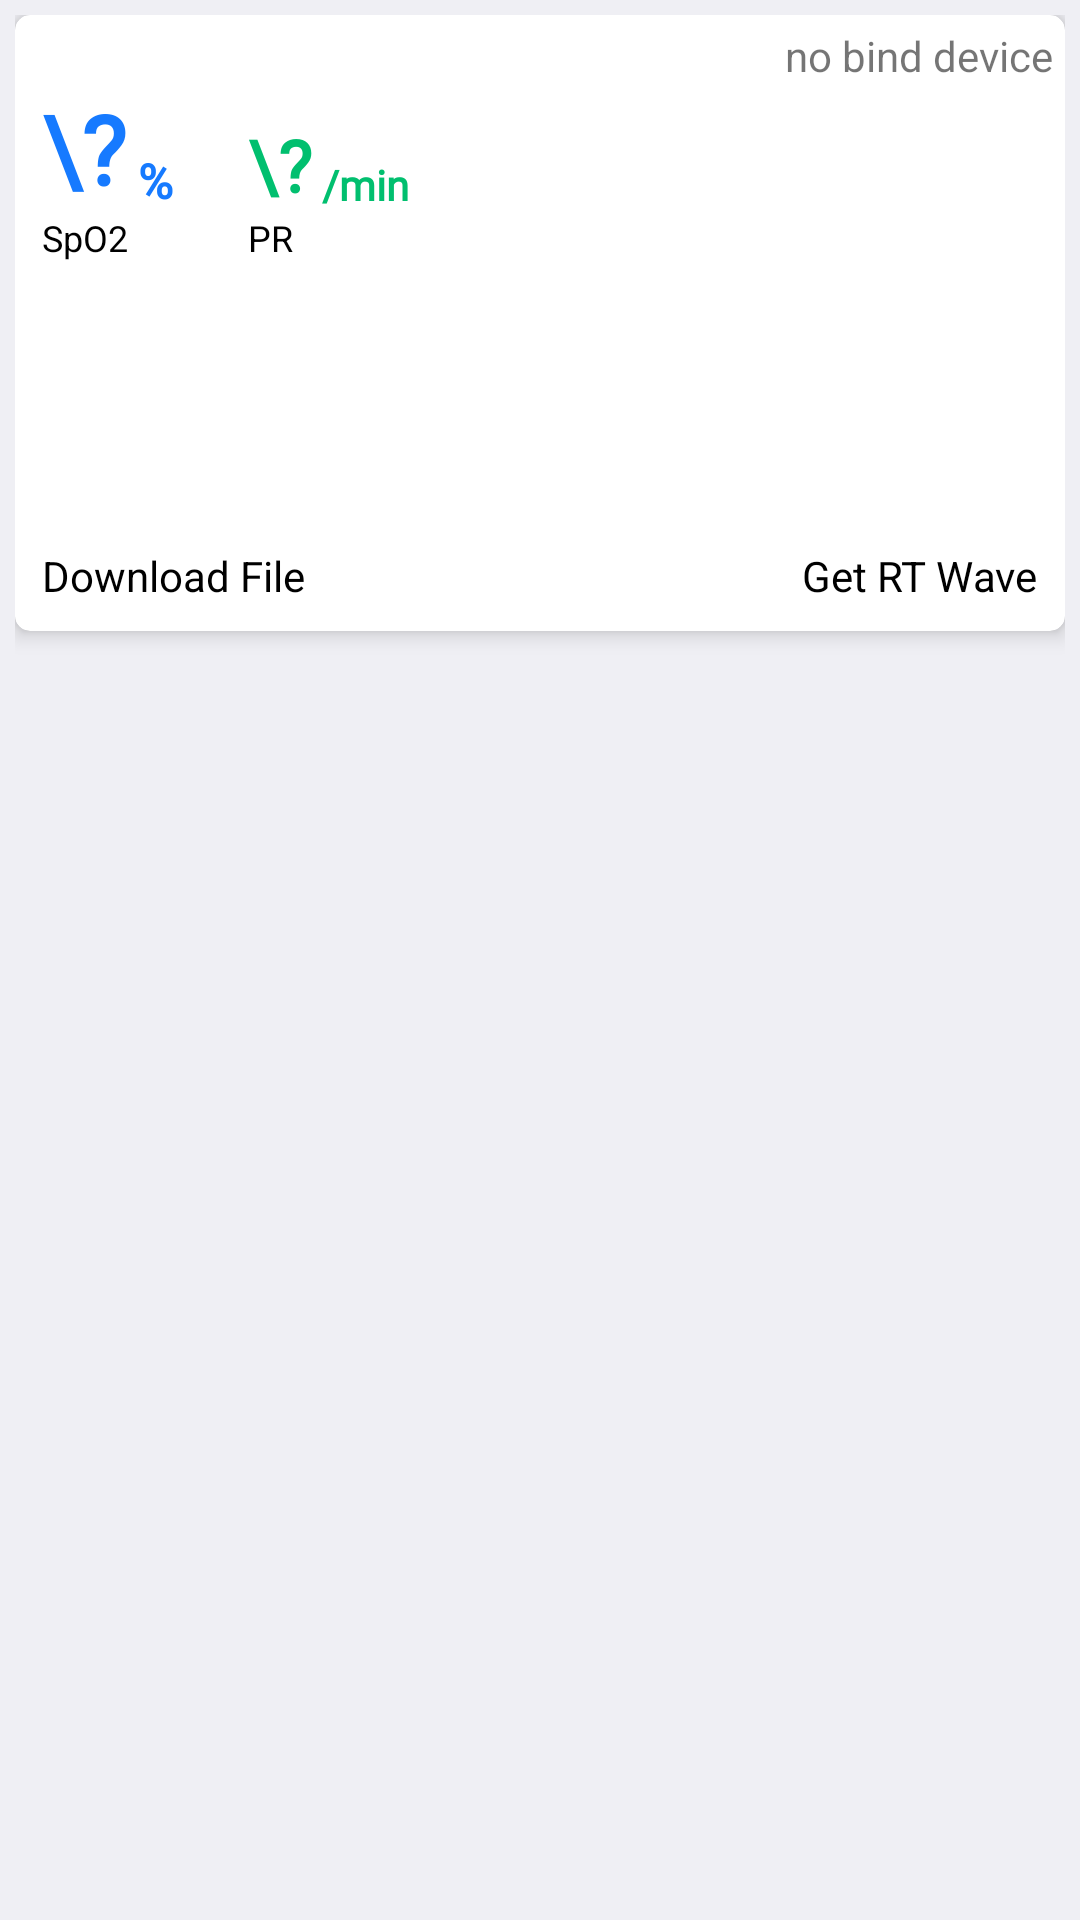

The Android layout XML behind this screen, and the referenced resources:
<!-- AndroidManifest.xml: application theme Theme.LepuBle -->
<!-- res/layout/fragment_o2.xml -->
<?xml version="1.0" encoding="utf-8"?>
<LinearLayout xmlns:android="http://schemas.android.com/apk/res/android"
    xmlns:tools="http://schemas.android.com/tools"
    android:layout_width="match_parent"
    android:layout_height="wrap_content"
    xmlns:app="http://schemas.android.com/apk/res-auto"
    tools:context=".fragments.OxyFragment"
    android:background="@color/colorGrayBg"
    android:orientation="vertical"
    android:padding="5dp">

    <androidx.cardview.widget.CardView
        android:layout_width="match_parent"
        android:layout_height="wrap_content"
        style="@style/common_card"
        app:layout_constraintTop_toTopOf="parent"
        app:layout_constraintStart_toStartOf="parent"
        app:layout_constraintEnd_toEndOf="parent">

        <androidx.constraintlayout.widget.ConstraintLayout
            android:layout_width="match_parent"
            android:layout_height="match_parent"
            android:padding="4dp">

            <androidx.constraintlayout.widget.ConstraintLayout
                android:id="@+id/info"
                android:layout_width="match_parent"
                android:layout_height="wrap_content"
                android:layout_marginBottom="20dp"
                app:layout_constraintEnd_toEndOf="parent"
                app:layout_constraintStart_toStartOf="parent"
                app:layout_constraintTop_toTopOf="parent">

                <ImageView
                    android:id="@+id/ble_state"
                    android:layout_width="wrap_content"
                    android:layout_height="16dp"
                    android:src="@mipmap/bluetooth_error"
                    app:layout_constraintBottom_toBottomOf="@id/battery_left_duration"
                    app:layout_constraintStart_toStartOf="parent"
                    app:layout_constraintTop_toTopOf="@id/battery_left_duration" />

                <ImageView
                    android:id="@+id/battery"
                    android:visibility="invisible"
                    android:layout_width="wrap_content"
                    android:layout_height="14dp"
                    android:src="@drawable/batter_blue"
                    android:layout_marginStart="5dp"
                    app:layout_constraintBottom_toBottomOf="@id/battery_left_duration"
                    app:layout_constraintStart_toEndOf="@id/ble_state"
                    app:layout_constraintTop_toTopOf="@id/battery_left_duration" />

                <TextView
                    android:id="@+id/battery_left_duration"
                    android:visibility="invisible"
                    android:layout_width="wrap_content"
                    android:layout_height="wrap_content"
                    android:layout_marginStart="5dp"
                    android:textColor="@color/Black"
                    app:layout_constraintStart_toEndOf="@id/battery"
                    app:layout_constraintTop_toTopOf="parent" />

                <TextView
                    android:id="@+id/device_sn"
                    android:layout_width="wrap_content"
                    android:layout_height="wrap_content"
                    android:text="no bind device"
                    app:layout_constraintBottom_toBottomOf="@id/battery_left_duration"
                    app:layout_constraintEnd_toEndOf="parent"
                    app:layout_constraintTop_toTopOf="@id/battery_left_duration" />


            </androidx.constraintlayout.widget.ConstraintLayout>

            <TextView
                android:id="@+id/tv_oxy"
                android:text="\?"
                android:textSize="32sp"
                android:textColor="@color/text_blue"
                android:textStyle="bold"
                android:layout_marginStart="5dp"
                android:layout_width="wrap_content"
                android:layout_height="wrap_content"
                android:fontFamily="@font/roboto"
                app:layout_constraintTop_toBottomOf="@id/info"
                app:layout_constraintStart_toStartOf="parent"/>

            <TextView
                android:id="@+id/tv_oxy_unit"
                android:layout_width="wrap_content"
                android:layout_height="wrap_content"
                android:textColor="@color/text_blue"
                android:textStyle="bold"
                android:fontFamily="@font/roboto"
                android:textSize="16sp"
                android:text=" %"
                app:layout_constraintBottom_toBottomOf="@id/tv_oxy"
                app:layout_constraintStart_toEndOf="@id/tv_oxy"/>

            <TextView
                android:id="@+id/tv_pr"
                android:text="\?"
                android:textSize="24sp"
                android:textColor="@color/text_green"
                android:textStyle="bold"
                android:layout_marginStart="25dp"
                android:layout_width="wrap_content"
                android:layout_height="wrap_content"
                android:fontFamily="@font/roboto"
                app:layout_constraintBottom_toBottomOf="@id/tv_oxy"
                app:layout_constraintStart_toEndOf="@id/tv_oxy_unit"/>

            <TextView
                android:id="@+id/tv_pr_unit"
                android:layout_width="wrap_content"
                android:layout_height="wrap_content"
                android:textColor="@color/text_green"
                android:textStyle="bold"
                android:textSize="14sp"
                android:fontFamily="@font/roboto"
                android:text=" /min"
                app:layout_constraintBottom_toBottomOf="@id/tv_oxy"
                app:layout_constraintStart_toEndOf="@id/tv_pr"/>














            <TextView
                android:id="@+id/unit_oxi"
                android:layout_width="wrap_content"
                android:layout_height="wrap_content"
                android:textSize="12sp"
                android:textColor="@color/Black"
                app:layout_constraintTop_toBottomOf="@id/tv_oxy"
                app:layout_constraintStart_toStartOf="@id/tv_oxy"
                android:text="SpO2"/>

            <TextView
                android:layout_width="wrap_content"
                android:layout_height="wrap_content"
                android:textSize="12sp"
                android:textColor="@color/Black"
                app:layout_constraintTop_toBottomOf="@id/tv_pr"
                app:layout_constraintStart_toStartOf="@id/tv_pr"
                android:text="PR"/>











            <RelativeLayout
                android:id="@+id/oxi_view"
                android:layout_width="match_parent"
                android:layout_height="80dp"
                app:layout_constraintStart_toStartOf="parent"
                app:layout_constraintEnd_toEndOf="parent"
                app:layout_constraintTop_toBottomOf="@+id/unit_oxi"/>

            <TextView
                android:id="@+id/download_file"
                android:text="Download File"
                android:layout_marginTop="10dp"
                android:padding="5dp"
                android:textColor="@color/Black"
                app:layout_constraintStart_toStartOf="parent"
                app:layout_constraintTop_toBottomOf="@id/oxi_view"
                android:layout_width="wrap_content"
                android:layout_height="wrap_content" />

            <TextView
                android:id="@+id/speed"
                android:text=""
                android:layout_marginTop="10dp"
                android:padding="5dp"
                app:layout_constraintStart_toEndOf="@id/download_file"
                app:layout_constraintTop_toBottomOf="@id/oxi_view"
                android:layout_width="wrap_content"
                android:layout_height="wrap_content" />

            <TextView
                android:id="@+id/get_rt_data"
                android:text="Get RT Wave"
                android:layout_marginTop="10dp"
                android:padding="5dp"
                android:textColor="@color/Black"
                app:layout_constraintEnd_toEndOf="parent"
                app:layout_constraintTop_toBottomOf="@id/oxi_view"
                android:layout_width="wrap_content"
                android:layout_height="wrap_content" />

        </androidx.constraintlayout.widget.ConstraintLayout>
    </androidx.cardview.widget.CardView>

</LinearLayout>
<!-- resources referenced by this layout -->
<resources>
  <color name="Black">#000000</color>
  <color name="colorGrayBg">#EFEFF4</color>
  <color name="text_blue">#167AFF</color>
  <color name="text_green">#01BF6F</color>
  <color name="text_yellow">#F5A623</color>
  <!-- drawable batter_blue (drawable) -->
  <?xml version="1.0" encoding="utf-8"?>
  <level-list xmlns:android="http://schemas.android.com/apk/res/android">
      <item android:maxLevel="10" android:drawable="@drawable/battery_blue_low" />
      <item android:maxLevel="25" android:drawable="@drawable/battery_blue_1" />
      <item android:maxLevel="50" android:drawable="@drawable/battery_blue_2" />
      <item android:maxLevel="75" android:drawable="@drawable/battery_blue_3" />
      <item android:maxLevel="100" android:drawable="@drawable/battery_blue_4" />
  </level-list>
  <style name="common_card" parent="CardView">
          <item name="cardElevation">4dp</item>
          <item name="cardCornerRadius">5dp</item>
      </style>
  <style name="Theme.LepuBle" parent="Theme.MaterialComponents.DayNight.NoActionBar">
          
          <item name="colorPrimary">@color/colorPrimary</item>
          <item name="colorPrimaryVariant">@color/colorPrimaryDark</item>
          <item name="colorOnPrimary">@color/greenPrimary</item>
  
  
  
  
          
  
  
  
          
          <item name="android:statusBarColor" tools:targetApi="l">?attr/colorPrimaryVariant</item>
          
      </style>
  <!-- drawable battery_blue_low: png bitmap (drawable, 228 bytes) -->
  <!-- drawable battery_blue_1: png bitmap (drawable, 232 bytes) -->
  <!-- drawable battery_blue_2: png bitmap (drawable, 227 bytes) -->
  <!-- drawable battery_blue_3: png bitmap (drawable, 224 bytes) -->
  <!-- drawable battery_blue_4: png bitmap (drawable, 221 bytes) -->
  <color name="colorPrimary">#3DADD0</color>
  <color name="colorPrimaryDark">#3291C3</color>
  <color name="greenPrimary">#42be8d</color>
</resources>
